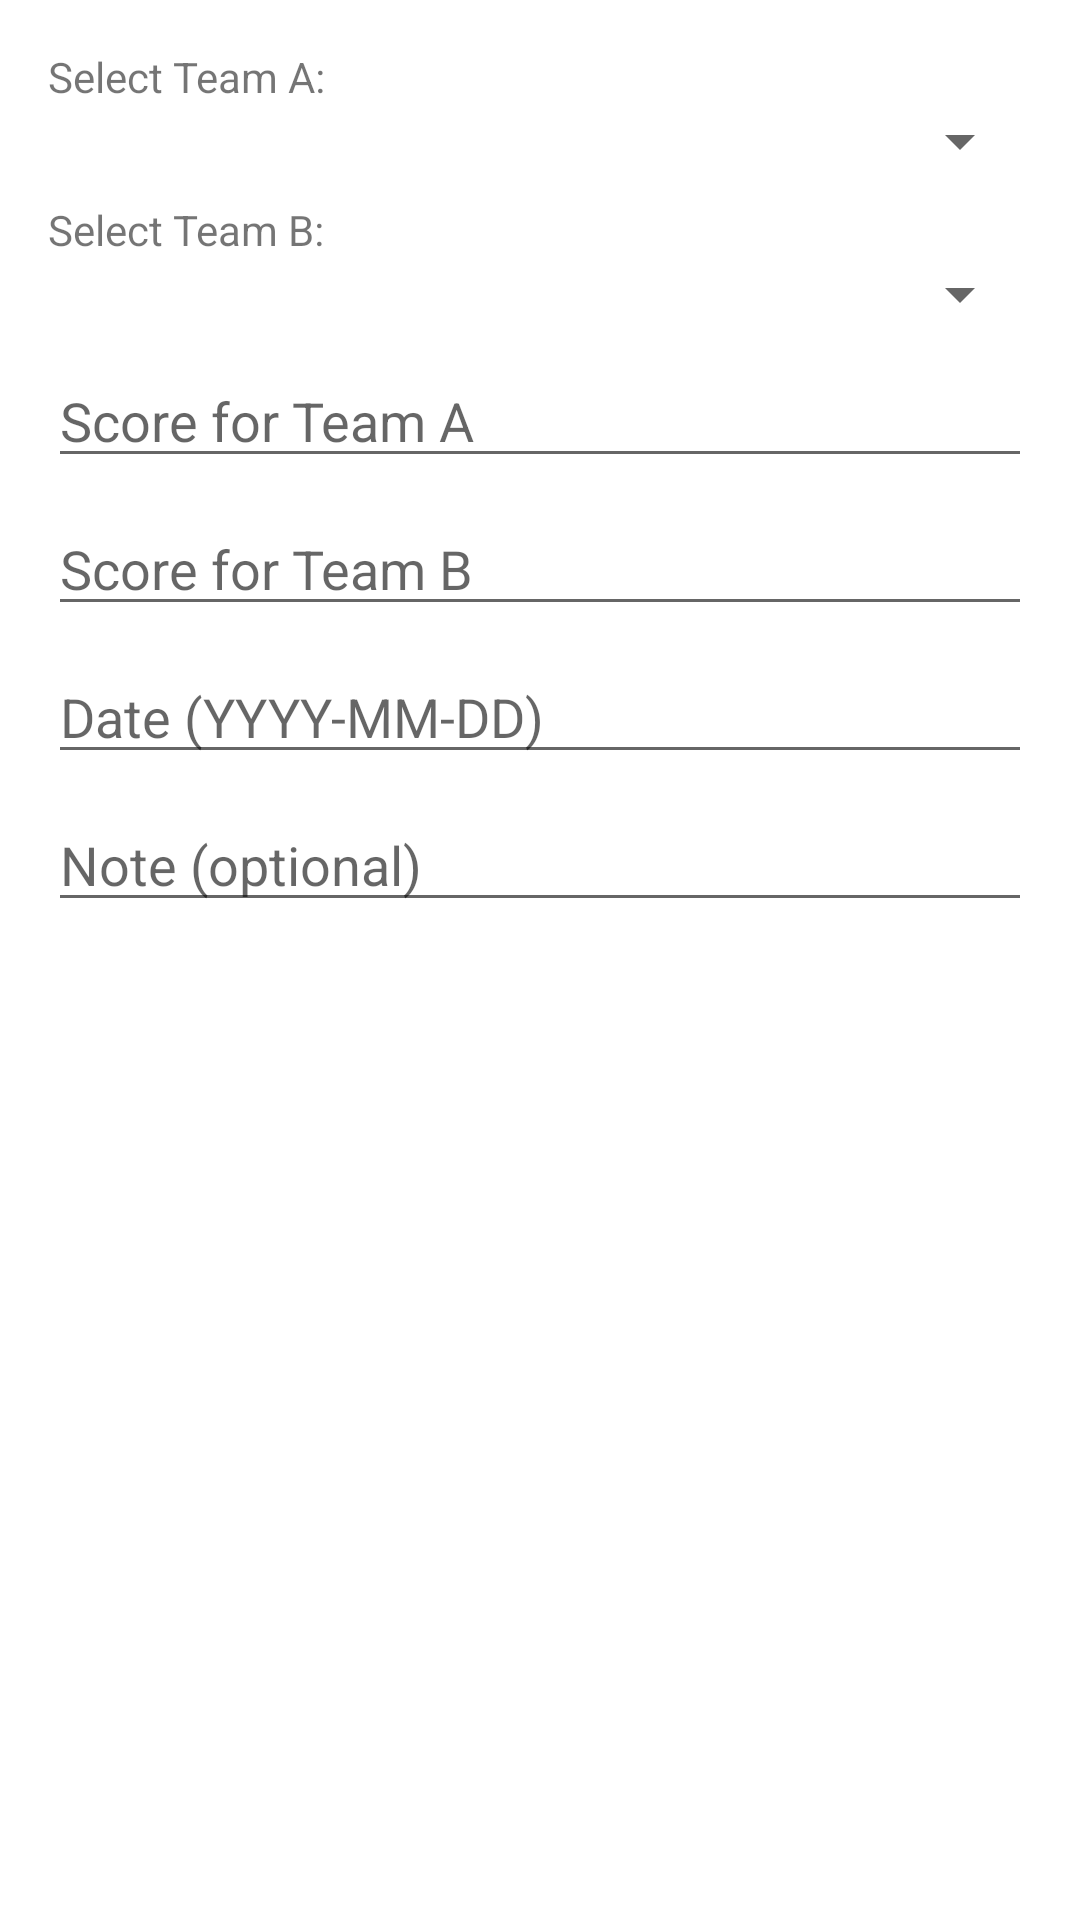

This screen was rendered from an Android layout file. Write that file and the resources it references.
<!-- AndroidManifest.xml: application theme Theme.SoccerStats -->
<!-- res/layout/dialog_add_match.xml -->
<?xml version="1.0" encoding="utf-8"?>
<ScrollView xmlns:android="http://schemas.android.com/apk/res/android"
    android:layout_width="match_parent"
    android:layout_height="wrap_content">

    <LinearLayout
        android:layout_width="match_parent"
        android:layout_height="wrap_content"
        android:orientation="vertical"
        android:padding="16dp">

        
        <TextView
            android:layout_width="wrap_content"
            android:layout_height="wrap_content"
            android:text="Select Team A:"/>
        <Spinner
            android:id="@+id/spinnerTeamA"
            android:layout_width="match_parent"
            android:layout_height="wrap_content"/>

        
        <TextView
            android:layout_width="wrap_content"
            android:layout_height="wrap_content"
            android:layout_marginTop="8dp"
            android:text="Select Team B:"/>
        <Spinner
            android:id="@+id/spinnerTeamB"
            android:layout_width="match_parent"
            android:layout_height="wrap_content"/>

        
        <EditText
            android:id="@+id/etScoreA"
            android:layout_width="match_parent"
            android:layout_height="wrap_content"
            android:inputType="number"
            android:hint="Score for Team A"
            android:layout_marginTop="8dp"/>

        
        <EditText
            android:id="@+id/etScoreB"
            android:layout_width="match_parent"
            android:layout_height="wrap_content"
            android:inputType="number"
            android:hint="Score for Team B"
            android:layout_marginTop="8dp"/>

        
        <EditText
            android:id="@+id/etDate"
            android:layout_width="match_parent"
            android:layout_height="wrap_content"
            android:hint="Date (YYYY-MM-DD)"
            android:inputType="text"
            android:layout_marginTop="8dp"/>

        
        <EditText
            android:id="@+id/etNote"
            android:layout_width="match_parent"
            android:layout_height="wrap_content"
            android:hint="Note (optional)"
            android:inputType="text"
            android:layout_marginTop="8dp"/>
    </LinearLayout>
</ScrollView>
<!-- resources referenced by this layout -->
<resources>
  <style name="Theme.SoccerStats" parent="Theme.MaterialComponents.Light.DarkActionBar">
          
          <item name="colorPrimary">@color/purple_500</item>
          <item name="colorPrimaryVariant">@color/purple_700</item>
          <item name="colorSecondary">@color/teal_200</item>
      </style>
  <color name="purple_500">#FF6200EE</color>
  <color name="purple_700">#FF3700B3</color>
  <color name="teal_200">#FF03DAC5</color>
</resources>
